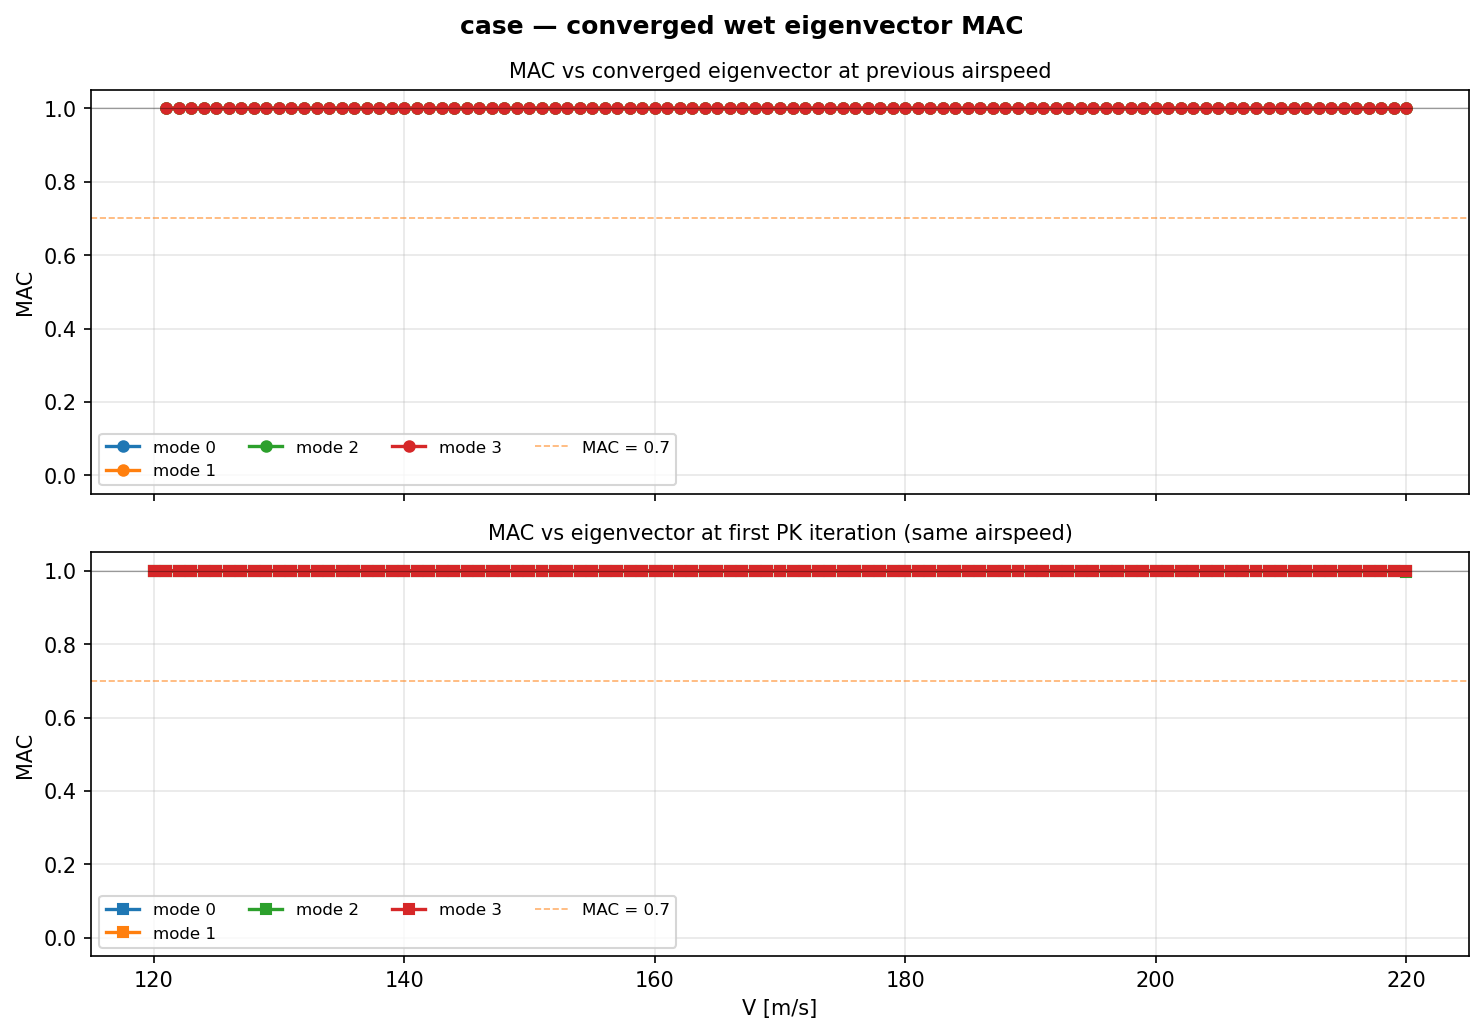

Source data for this figure (header and first rows):
Velocity_m_s, Mode, Iteration_at_convergence, MAC_vs_previous_velocity, MAC_vs_first_iteration
1.200000e+02, 0, 5, , 9.999157e-01
1.210000e+02, 0, 1, 1.000000e+00, 1.000000e+00
1.220000e+02, 0, 1, 1.000000e+00, 1.000000e+00
1.230000e+02, 0, 1, 1.000000e+00, 1.000000e+00
1.240000e+02, 0, 1, 1.000000e+00, 1.000000e+00
1.250000e+02, 0, 1, 1.000000e+00, 1.000000e+00
1.260000e+02, 0, 1, 1.000000e+00, 1.000000e+00
1.270000e+02, 0, 1, 1.000000e+00, 1.000000e+00
1.280000e+02, 0, 1, 1.000000e+00, 1.000000e+00
1.290000e+02, 0, 1, 1.000000e+00, 1.000000e+00
1.300000e+02, 0, 1, 1.000000e+00, 1.000000e+00
1.310000e+02, 0, 1, 1.000000e+00, 1.000000e+00
1.320000e+02, 0, 1, 1.000000e+00, 1.000000e+00
1.330000e+02, 0, 1, 1.000000e+00, 1.000000e+00
1.340000e+02, 0, 1, 1.000000e+00, 1.000000e+00
1.350000e+02, 0, 1, 1.000000e+00, 1.000000e+00
1.360000e+02, 0, 1, 1.000000e+00, 1.000000e+00
1.370000e+02, 0, 1, 1.000000e+00, 1.000000e+00
1.380000e+02, 0, 1, 1.000000e+00, 1.000000e+00
1.390000e+02, 0, 1, 1.000000e+00, 1.000000e+00
1.400000e+02, 0, 1, 1.000000e+00, 1.000000e+00
1.410000e+02, 0, 1, 1.000000e+00, 1.000000e+00
1.420000e+02, 0, 1, 1.000000e+00, 1.000000e+00
1.430000e+02, 0, 1, 1.000000e+00, 1.000000e+00
1.440000e+02, 0, 1, 1.000000e+00, 1.000000e+00
1.450000e+02, 0, 1, 1.000000e+00, 1.000000e+00
1.460000e+02, 0, 1, 1.000000e+00, 1.000000e+00
1.470000e+02, 0, 1, 1.000000e+00, 1.000000e+00
1.480000e+02, 0, 1, 1.000000e+00, 1.000000e+00
1.490000e+02, 0, 1, 1.000000e+00, 1.000000e+00
1.500000e+02, 0, 1, 1.000000e+00, 1.000000e+00
1.510000e+02, 0, 1, 1.000000e+00, 1.000000e+00
1.520000e+02, 0, 1, 1.000000e+00, 1.000000e+00
1.530000e+02, 0, 1, 1.000000e+00, 1.000000e+00
1.540000e+02, 0, 1, 1.000000e+00, 1.000000e+00
1.550000e+02, 0, 1, 1.000000e+00, 1.000000e+00
1.560000e+02, 0, 1, 1.000000e+00, 1.000000e+00
1.570000e+02, 0, 1, 1.000000e+00, 1.000000e+00
1.580000e+02, 0, 1, 1.000000e+00, 1.000000e+00
1.590000e+02, 0, 1, 1.000000e+00, 1.000000e+00
1.600000e+02, 0, 1, 1.000000e+00, 1.000000e+00
1.610000e+02, 0, 1, 1.000000e+00, 1.000000e+00
1.620000e+02, 0, 1, 1.000000e+00, 1.000000e+00
1.630000e+02, 0, 1, 1.000000e+00, 1.000000e+00
1.640000e+02, 0, 1, 1.000000e+00, 1.000000e+00
1.650000e+02, 0, 1, 1.000000e+00, 1.000000e+00
1.660000e+02, 0, 1, 1.000000e+00, 1.000000e+00
1.670000e+02, 0, 1, 1.000000e+00, 1.000000e+00
1.680000e+02, 0, 1, 1.000000e+00, 1.000000e+00
1.690000e+02, 0, 1, 1.000000e+00, 1.000000e+00
1.700000e+02, 0, 1, 1.000000e+00, 1.000000e+00
1.710000e+02, 0, 1, 1.000000e+00, 1.000000e+00
1.720000e+02, 0, 1, 1.000000e+00, 1.000000e+00
1.730000e+02, 0, 1, 1.000000e+00, 1.000000e+00
1.740000e+02, 0, 1, 1.000000e+00, 1.000000e+00
1.750000e+02, 0, 1, 1.000000e+00, 1.000000e+00
1.760000e+02, 0, 1, 1.000000e+00, 1.000000e+00
1.770000e+02, 0, 1, 1.000000e+00, 1.000000e+00
1.780000e+02, 0, 1, 1.000000e+00, 1.000000e+00
1.790000e+02, 0, 1, 1.000000e+00, 1.000000e+00
... 344 more rows
